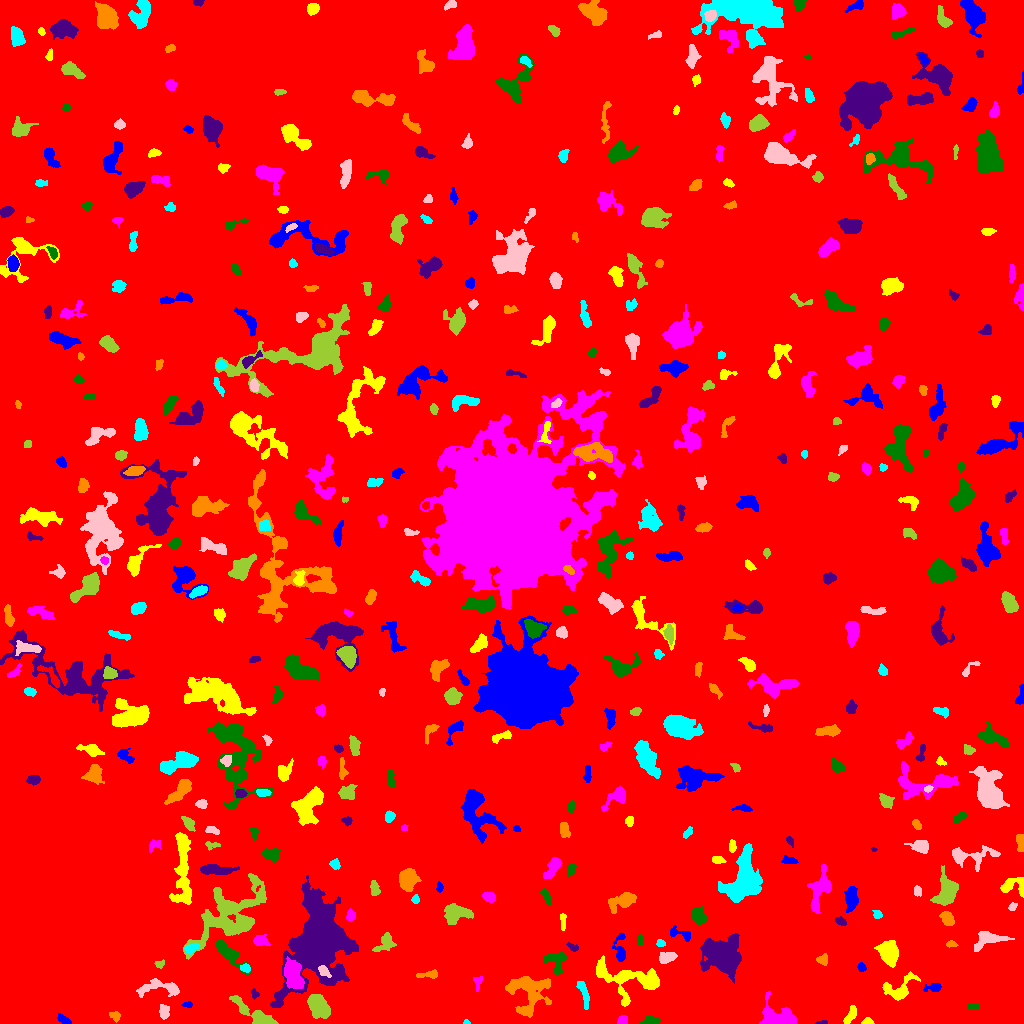

The file beside this chart, header and first rows:
ID, X, Y, A, B, theta, total_flux, mu_max, mu_median, mu_mean, R_fwhm, R_e, R10, R90, x_start, x_end, y_start, y_end, area, greylevel
0, 521.9, 512, 297.9, 280.8, -0.7901, 2164930, 13.0, 2.0, 2.546, 101, 248.7, 95.29, 398.3, 0, 1023, 0, 1023, 850330, 2.546
1, 64.29, 3.178, 3.77, 1.673, -0.5513, 493.0, 11.0, 4.0, 4.74, 3.29, 2.877, 1.128, 4.72, 57, 71, 0, 10, 104, 51.74
2, 867.4, 1.841, 2.338, 1.49, 0.03226, 176.0, 6.0, 2.0, 2.627, 3.241, 2.257, 0.7979, 3.613, 861, 874, 0, 6, 67, 9.627
3, 622.3, 2.907, 2.218, 2.17, -1.191, 216.0, 5.0, 3.0, 2.512, 3.742, 2.706, 1.128, 4.184, 617, 627, 0, 8, 86, 9.512
4, 651.2, 2.681, 4.73, 1.897, 0.07399, 364.0, 6.0, 3.0, 2.8, 5.046, 3.7, 1.382, 5.585, 640, 660, 0, 7, 130, 8.8
5, 821.9, 0.8224, 3.015, 0.8461, 0.07498, 107.0, 5.0, 3.0, 2.61, 2.646, 1.954, 0.7979, 2.985, 815, 827, 0, 3, 41, 8.61
6, 115.3, 7.778, 2.698, 1.988, -0.4197, 216.0, 6.0, 2.0, 2.348, 3.432, 2.706, 0.9772, 4.37, 109, 120, 1, 12, 92, 15.35
7, 466.2, 1.213, 1.658, 1.15, -0.1112, 75.0, 5.0, 2.0, 2.5, 2.111, 1.596, 0.5642, 2.585, 463, 470, 0, 4, 30, 8.5
8, 164.3, 12.05, 3.306, 2.221, -1.427, 466.0, 8.0, 3.0, 3.452, 4.406, 3.338, 1.262, 5.382, 159, 169, 4, 19, 135, 10.45
9, 258.9, 4.907, 9.881, 3.093, -0.5779, 4485, 70.0, 4.0, 10.06, 3.29, 4.184, 1.493, 8.956, 229, 278, 0, 28, 446, 15.06
10, 1020, 12.85, 1.991, 1.459, 0.7314, 134.0, 6.0, 3.0, 2.528, 2.985, 2.111, 0.7979, 3.338, 1016, 1023, 9, 17, 53, 8.528
11, 188, 18.73, 2.453, 1.502, -0.02086, 103.0, 4.0, 2.0, 1.776, 3.432, 2.394, 0.7979, 3.568, 181, 192, 16, 22, 58, 7.776
12, 850.3, 8.137, 5.382, 1.843, 1.05, 328.0, 5.0, 2.0, 2.158, 4.334, 3.827, 1.493, 5.971, 843, 856, 0, 18, 152, 8.158
13, 775.9, 6.737, 8.857, 5.396, -0.2911, 1668, 9.0, 3.0, 3.147, 6.482, 6.531, 2.523, 10.93, 759, 796, 0, 32, 530, 9.147
14, 973.4, 16.92, 2.985, 1.367, -0.07157, 155.0, 5.0, 2.0, 2.153, 2.932, 2.459, 0.9772, 4.029, 967, 979, 14, 20, 72, 8.153
15, 254.5, 29.61, 2.538, 1.802, -1.268, 223.0, 6.0, 3.0, 3.379, 3.868, 2.706, 0.9772, 4.068, 251, 259, 24, 35, 66, 8.379
16, 527.6, 32.85, 10.53, 9.663, -1.433, 2673, 10.0, 3.0, 3.007, 7.569, 8.425, 2.932, 13.89, 505, 551, 6, 47, 889, 9.007
17, 584, 29.18, 8.147, 1.855, -1.297, 363.0, 4.0, 2.0, 1.862, 6.206, 4.478, 1.784, 6.91, 576, 589, 14, 42, 195, 7.862
18, 158.4, 35.59, 12.79, 3.974, 0.01219, 1211, 6.0, 3.0, 3.221, 8.974, 6.531, 2.585, 9.934, 136, 179, 26, 45, 376, 9.221
19, 318, 18.89, 6.73, 4.167, -0.9724, 1932, 15.0, 3.0, 4.411, 4.334, 5.944, 2.111, 10.03, 307, 330, 5, 29, 438, 10.41
20, 846.4, 30.77, 2.555, 1.746, -1.502, 181.0, 6.0, 2.0, 2.351, 3.241, 2.706, 0.9772, 4.146, 843, 850, 25, 37, 77, 8.351
21, 934.5, 35.89, 4.096, 2.01, 0.2184, 275.0, 6.0, 2.0, 2.148, 3.868, 3.141, 1.262, 5.109, 923, 941, 32, 41, 128, 9.148
22, 898.7, 34.98, 9.8, 5.488, 0.5218, 844.0, 5.0, 2.0, 2.148, 6.408, 6.077, 2.257, 9.723, 882, 920, 23, 52, 393, 8.148
23, 477.7, 41.58, 3.954, 2.142, 1.421, 155.0, 3.0, 1.0, 1.632, 3.868, 3.09, 1.262, 4.886, 473, 482, 32, 47, 95, 7.632
24, 555.3, 62.88, 6.008, 4.812, -0.949, 943.0, 8.0, 3.0, 3.175, 6.283, 5.202, 2.034, 8.156, 543, 566, 49, 71, 297, 9.175
25, 320.4, 82.21, 15.25, 10.46, 1.314, 64876, 182.0, 6.0, 16.82, 7.736, 9.657, 3.478, 24.98, 270, 358, 16, 148, 3857, 21.82
26, 428.7, 48.76, 6.052, 1.689, 0.07599, 390.0, 7.0, 3.0, 2.977, 3.432, 3.523, 1.262, 5.614, 416, 437, 45, 54, 131, 8.977
27, 245.2, 55.38, 2.602, 1.91, -0.1368, 256.0, 6.0, 3.0, 3.16, 3.909, 2.821, 1.128, 4.442, 240, 250, 51, 60, 81, 11.16
28, 323.5, 52.3, 3.174, 1.985, -0.8024, 566.0, 12.0, 5.0, 5.145, 3.868, 3.141, 1.262, 4.951, 318, 331, 46, 58, 110, 18.15
29, 159.6, 59.22, 2.397, 1.855, 0.2226, 208.0, 6.0, 3.0, 3.059, 3.656, 2.646, 0.9772, 4.068, 154, 164, 55, 64, 68, 19.06
30, 470, 69.17, 12.97, 5.567, 0.111, 5821, 19.0, 5.0, 6.313, 7.797, 8.387, 3.241, 14.44, 448, 508, 56, 84, 922, 11.31
31, 861.5, 56.2, 2.143, 1.959, -1.208, 164.0, 5.0, 2.0, 2.278, 3.038, 2.646, 0.9772, 4.107, 857, 866, 52, 61, 72, 8.278
32, 628.4, 43.84, 17.66, 8.662, -0.1791, 3874, 13.0, 4.0, 3.982, 5.382, 9.869, 3.385, 15.46, 596, 659, 17, 68, 973, 8.982
33, 293.1, 48.52, 6.809, 3.816, -1.277, 3120, 19.0, 6.0, 6.624, 6.129, 6.333, 2.459, 10.06, 284, 304, 35, 67, 471, 17.62
34, 227.9, 70.53, 9.753, 2.812, -0.7496, 1653, 11.0, 4.0, 4.48, 6.507, 5.781, 2.257, 9.236, 215, 251, 49, 83, 369, 9.48
35, 721.1, 67.71, 9.389, 7.551, -0.7104, 14573, 37.0, 8.0, 11.7, 9.322, 9.39, 3.656, 16.38, 700, 741, 40, 90, 1246, 15.7
36, 822.5, 63.82, 2.822, 2.339, -0.04701, 208.0, 5.0, 2.0, 1.962, 3.241, 3.09, 1.128, 4.951, 816, 827, 58, 70, 106, 7.962
37, 190.9, 75.12, 3.773, 2.083, 0.4202, 506.0, 9.0, 4.0, 4.439, 4.146, 3.523, 1.262, 5.352, 184, 199, 69, 80, 114, 12.44
38, 666.8, 66.01, 4.428, 2.601, 0.2625, 723.0, 7.0, 4.0, 4.108, 5.836, 4.37, 1.784, 6.604, 659, 677, 60, 71, 176, 9.108
39, 385.7, 80.07, 5.392, 3.527, 0.7648, 624.0, 7.0, 2.0, 2.655, 4.514, 4.478, 1.693, 7.334, 372, 396, 72, 91, 235, 8.655
40, 925.4, 79.95, 3.207, 2.456, -0.1546, 483.0, 9.0, 2.0, 2.927, 3.613, 3.385, 1.262, 5.585, 919, 934, 73, 86, 165, 8.927
41, 620.3, 73.07, 7.694, 2.496, -1.565, 409.0, 4.0, 2.0, 1.876, 6.232, 4.222, 1.784, 6.604, 612, 625, 62, 91, 218, 8.876
42, 888.9, 71.14, 5.428, 3.959, -1.285, 2512, 16.0, 5.0, 5.842, 6.77, 5.836, 2.257, 9.407, 874, 898, 56, 83, 430, 11.84
43, 260.2, 82.38, 3.629, 2.561, -0.1264, 534.0, 8.0, 3.0, 3.513, 4.687, 3.7, 1.493, 5.836, 253, 270, 78, 89, 152, 10.51
44, 639.3, 83.29, 2.739, 1.404, -1.555, 111.0, 3.0, 2.0, 1.79, 3.338, 2.459, 0.9772, 3.909, 637, 642, 78, 89, 62, 7.79
45, 573.2, 76.09, 3.032, 1.493, -0.4139, 200.0, 7.0, 2.5, 2.632, 2.646, 2.523, 0.9772, 4.029, 566, 578, 72, 81, 76, 8.632
46, 951.3, 79.44, 2.864, 1.564, -0.08497, 216.0, 6.0, 3.0, 3.273, 3.7, 2.706, 1.128, 4.068, 946, 958, 76, 83, 66, 9.273
47, 660.4, 80.02, 2.156, 1.716, -0.2087, 180.0, 5.0, 3.0, 2.857, 3.29, 2.459, 0.9772, 3.827, 656, 665, 77, 84, 63, 8.857
48, 988.5, 85.03, 6.944, 3.478, 0.1396, 1108, 13.0, 2.0, 3.193, 3.785, 4.787, 1.693, 8.5, 974, 1014, 72, 92, 347, 9.193
49, 228.1, 107.6, 22.37, 11.48, 0.7018, 6982, 13.0, 3.0, 3.684, 7.506, 13.53, 4.886, 21.67, 183, 266, 64, 150, 1895, 8.684
50, 787.6, 94.02, 9.276, 5.145, -0.3759, 1978, 11.0, 3.0, 3.603, 6.232, 6.333, 2.459, 10.79, 773, 807, 77, 108, 549, 9.603
51, 679.9, 89.6, 7.18, 2.091, -0.2073, 225.0, 4.0, 1.0, 1.38, 4.754, 3.241, 1.262, 5.202, 670, 690, 82, 98, 163, 8.38
52, 562.7, 102.8, 4.475, 1.191, -1.53, 78.0, 2.0, 1.0, 0.8387, 4.297, 2.459, 0.9772, 3.989, 560, 566, 93, 110, 93, 7.839
53, 350.6, 107.8, 3.03, 2.158, 1.528, 220.0, 4.0, 2.0, 2.292, 4.886, 3.29, 1.262, 4.82, 346, 355, 102, 115, 96, 8.292
54, 698.1, 107.4, 4.029, 2.975, -1.36, 747.0, 9.0, 3.0, 3.395, 4.549, 4.26, 1.693, 6.887, 691, 707, 99, 117, 220, 9.395
55, 840.9, 102.1, 2.762, 1.726, -0.5094, 167.0, 4.0, 2.0, 1.92, 3.909, 2.706, 1.128, 4.514, 835, 846, 98, 107, 87, 8.92
56, 947.3, 104.9, 3.864, 2.578, -0.8904, 403.0, 6.0, 2.0, 2.371, 4.853, 3.949, 1.382, 6.129, 939, 954, 98, 112, 170, 10.37
57, 877.2, 108.9, 2.43, 1.96, -0.7655, 192.0, 5.0, 2.0, 2.595, 3.241, 2.764, 0.9772, 4.297, 872, 882, 105, 113, 74, 8.595
58, 1013, 116.8, 2.098, 1.599, 0.7827, 153.0, 5.0, 2.0, 2.429, 2.985, 2.257, 0.9772, 3.656, 1008, 1017, 113, 121, 63, 8.429
59, 456, 110.6, 6.591, 3.91, 0.009512, 1654, 10.0, 4.0, 4.125, 7.159, 5.698, 2.326, 9.15, 444, 473, 99, 120, 401, 10.12
... 439 more rows
